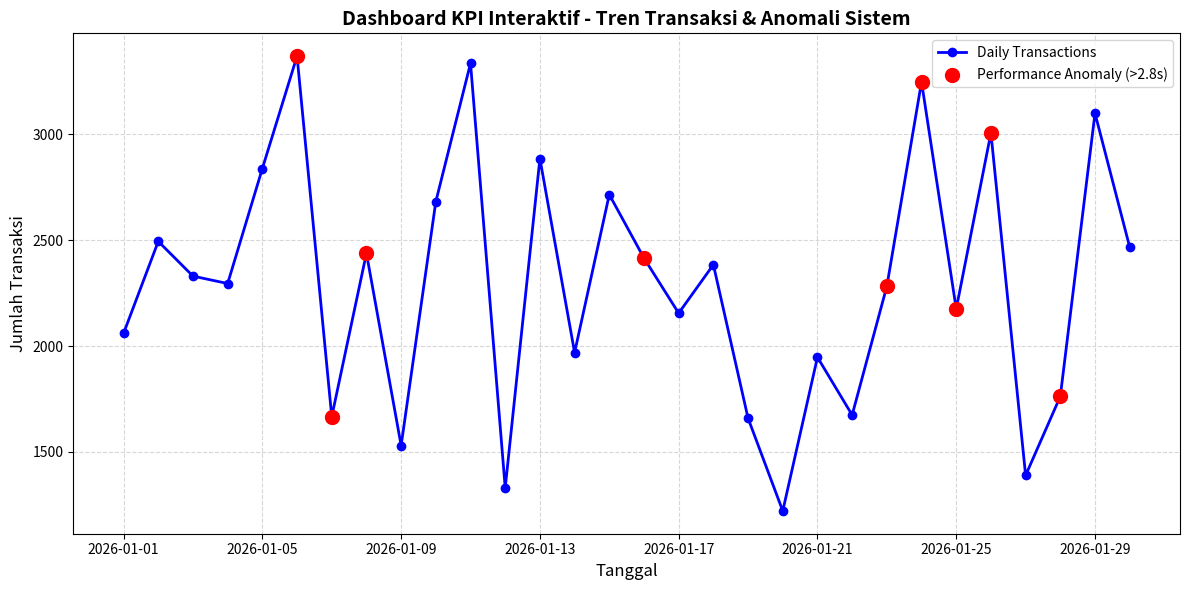

Source code (Python):
import pandas as pd
import numpy as np
import matplotlib.pyplot as plt
import seaborn as sns

print("=== 1. PERSIAPAN DATA DASHBOARD KPI (USER PERSONA: BUDI) ===")
np.random.seed(42)
dates = pd.date_range(start="2026-01-01", periods=30, freq="D")

data = {
    'Date': dates,
    'Daily_Transactions': np.random.randint(1200, 3500, size=30),
    'System_Response_Time_Sec': np.random.uniform(0.5, 3.5, size=30),
    'User_Satisfaction_Score': np.random.uniform(3.5, 5.0, size=30)
}

df_kpi = pd.DataFrame(data)
df_kpi['Is_Anomaly'] = df_kpi['System_Response_Time_Sec'] > 2.8

print("5 Baris Pertama Data KPI:")
print(df_kpi.head(), "\n")

print("=== 2. RINGKASAN STATISTIK KPI ===")
print(f"Rata-rata Transaksi Harian : {df_kpi['Daily_Transactions'].mean():.2f}")
print(f"Rata-rata Response Time    : {df_kpi['System_Response_Time_Sec'].mean():.2f} detik")
print(f"Jumlah Hari dengan Anomali : {df_kpi['Is_Anomaly'].sum()} hari\n")

print("=== 3. MEMBUAT VISUALISASI INTERAKTIF DASHBOARD ===")
plt.figure(figsize=(12, 6))

plt.plot(df_kpi['Date'], df_kpi['Daily_Transactions'], label='Daily Transactions', color='blue', marker='o', linewidth=2)

anomalies = df_kpi[df_kpi['Is_Anomaly']]
plt.scatter(anomalies['Date'], anomalies['Daily_Transactions'], color='red', s=100, zorder=5, label='Performance Anomaly (>2.8s)')

plt.title("Dashboard KPI Interaktif - Tren Transaksi & Anomali Sistem", fontsize=14, fontweight='bold')
plt.xlabel("Tanggal", fontsize=12)
plt.ylabel("Jumlah Transaksi", fontsize=12)
plt.legend()
plt.grid(True, linestyle='--', alpha=0.5)
plt.tight_layout()

plt.savefig("kpi_dashboard_visualization.png")
print("Visualisasi berhasil disimpan sebagai 'kpi_dashboard_visualization.png'")

df_kpi.to_csv("kpi_dashboard_data.csv", index=False)
print("Data KPI berhasil diexport ke 'kpi_dashboard_data.csv'")
